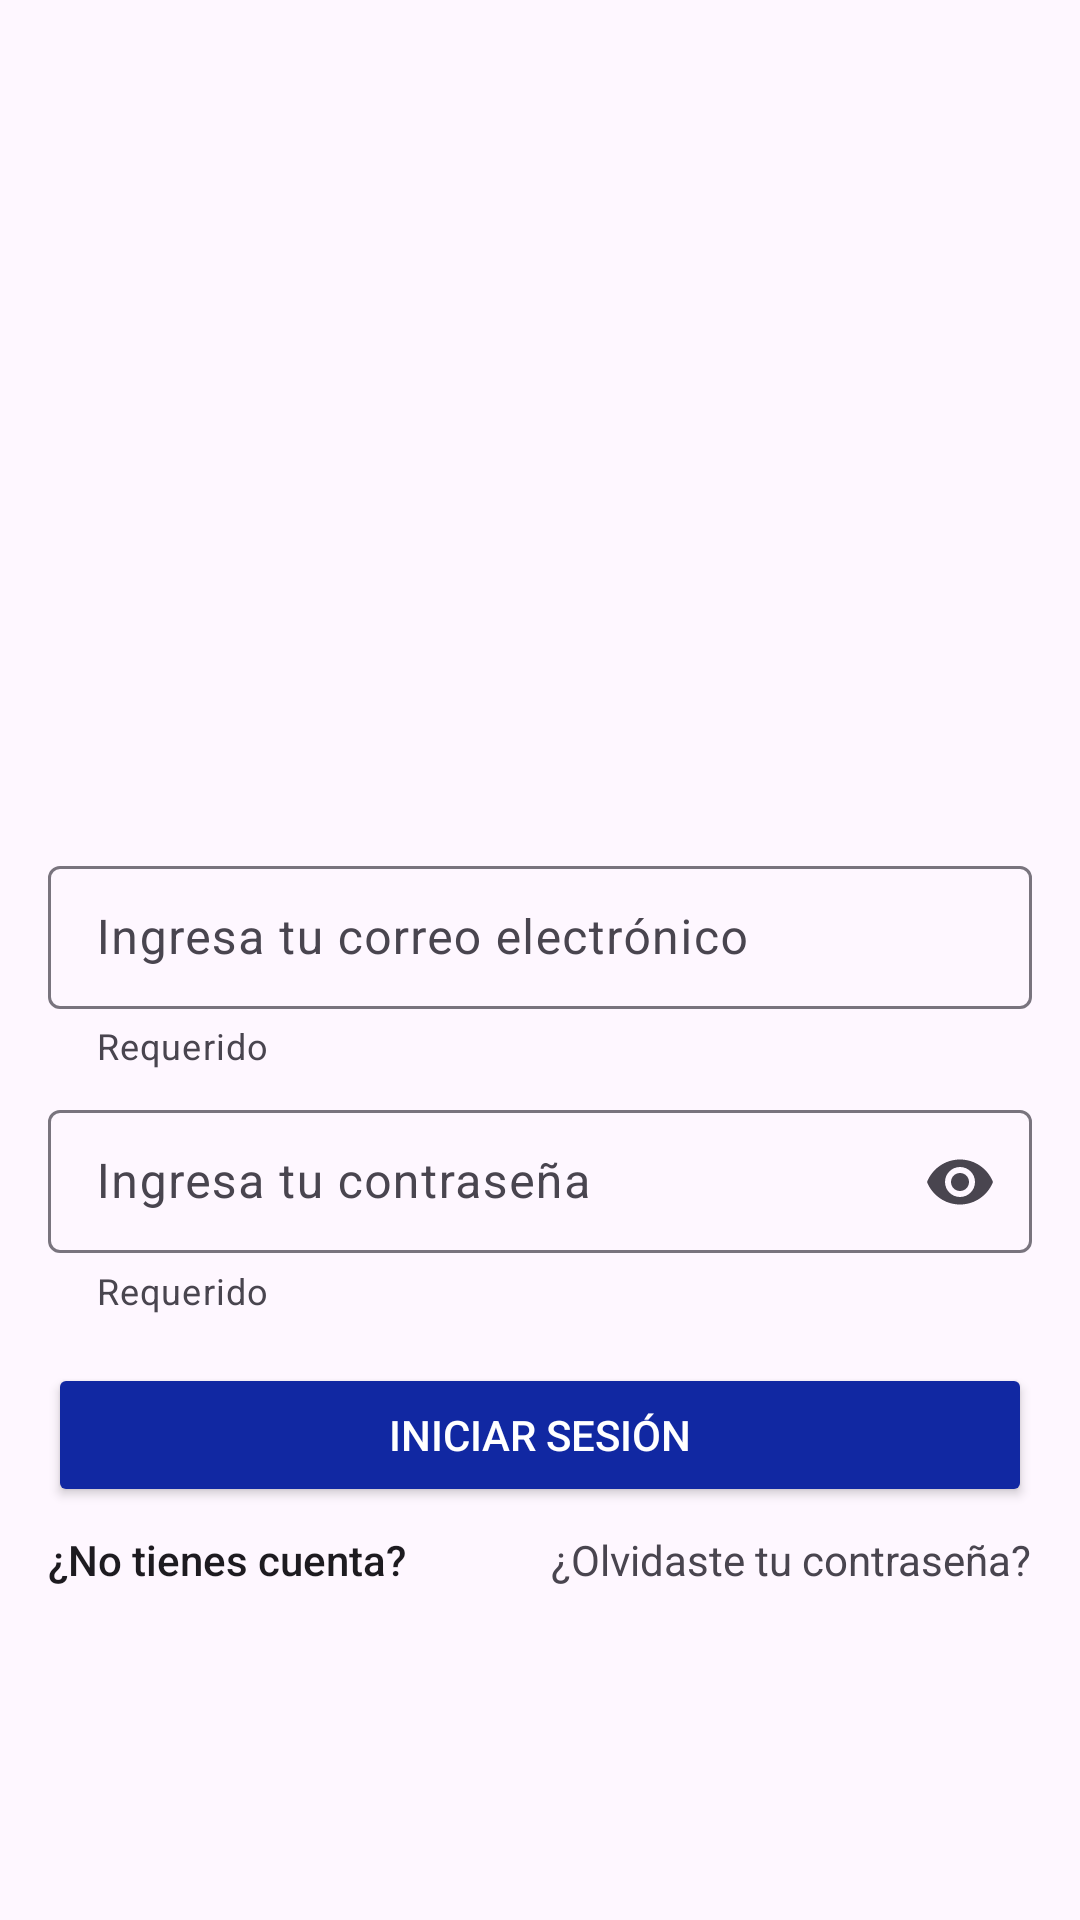

Layout XML and referenced resources for this Android screen:
<!-- AndroidManifest.xml: application theme Theme.PosTacos -->
<!-- res/layout/fragment_login.xml -->
<?xml version="1.0" encoding="utf-8"?>
<androidx.constraintlayout.widget.ConstraintLayout xmlns:android="http://schemas.android.com/apk/res/android"
    xmlns:tools="http://schemas.android.com/tools"
    android:layout_width="match_parent"
    android:layout_height="match_parent"
    xmlns:app="http://schemas.android.com/apk/res-auto"
    tools:context=".ui.fragments.LoginFragment">

    <com.google.android.material.textfield.TextInputLayout
        android:id="@+id/tilEmail"
        android:layout_width="match_parent"
        android:layout_height="wrap_content"
        app:helperText="@string/helper_required"
        android:hint="@string/et_email"
        app:endIconMode="clear_text"
        style="@style/Widget.Material3.TextInputLayout.OutlinedBox.Dense"
        app:layout_constraintTop_toTopOf="parent"
        app:layout_constraintStart_toStartOf="parent"
        app:layout_constraintEnd_toEndOf="parent"
        app:layout_constraintBottom_toBottomOf="parent"
        android:layout_marginHorizontal="@dimen/padding_default">
        <com.google.android.material.textfield.TextInputEditText
            android:id="@+id/etEmail"
            android:layout_width="match_parent"
            android:layout_height="wrap_content"
            android:inputType="textEmailAddress"/>
    </com.google.android.material.textfield.TextInputLayout>

    <com.google.android.material.textfield.TextInputLayout
        android:id="@+id/tilPassword"
        android:layout_width="match_parent"
        android:layout_height="wrap_content"
        app:helperText="@string/helper_required"
        android:hint="@string/et_password"
        app:endIconMode="password_toggle"
        style="@style/Widget.Material3.TextInputLayout.OutlinedBox.Dense"
        app:layout_constraintTop_toBottomOf="@+id/tilEmail"
        app:layout_constraintStart_toStartOf="parent"
        app:layout_constraintEnd_toEndOf="parent"
        android:layout_marginHorizontal="@dimen/padding_default"
        android:layout_marginTop="@dimen/padding_min">
        <com.google.android.material.textfield.TextInputEditText
            android:id="@+id/etPassword"
            android:layout_width="match_parent"
            android:layout_height="wrap_content"
            android:inputType="textPassword"/>
    </com.google.android.material.textfield.TextInputLayout>

    <androidx.appcompat.widget.AppCompatButton
        android:id="@+id/btnLogin"
        android:layout_width="0dp"
        android:layout_height="wrap_content"
        app:layout_constraintTop_toBottomOf="@+id/tilPassword"
        app:layout_constraintStart_toStartOf="parent"
        app:layout_constraintEnd_toEndOf="parent"
        android:layout_marginHorizontal="@dimen/padding_default"
        android:layout_marginTop="@dimen/padding_default"
        android:text="@string/btn_login"
        android:textColor="@color/white"
        android:backgroundTint="@color/blue"/>

    <TextView
        android:id="@+id/tv_sign_up"
        android:layout_width="wrap_content"
        android:layout_height="wrap_content"
        app:layout_constraintTop_toBottomOf="@+id/btnLogin"
        app:layout_constraintStart_toStartOf="@id/btnLogin"
        android:layout_marginTop="@dimen/padding_min"
        android:text="@string/tv_log_up"
        android:textAppearance="@style/TextAppearance.AppCompat.Body2"/>

    <TextView
        android:id="@+id/tvForgotPsw"
        android:layout_width="wrap_content"
        android:layout_height="wrap_content"
        app:layout_constraintTop_toBottomOf="@+id/btnLogin"
        app:layout_constraintEnd_toEndOf="@+id/btnLogin"
        android:layout_marginTop="@dimen/padding_min"
        android:text="@string/tv_forgot_psw"/>



</androidx.constraintlayout.widget.ConstraintLayout>
<!-- resources referenced by this layout -->
<resources>
  <color name="blue">#1128A2</color>
  <color name="white">#FFFFFFFF</color>
  <dimen name="padding_default">16dp</dimen>
  <dimen name="padding_min">8dp</dimen>
  <string name="btn_login">Iniciar sesión</string>
  <string name="et_email">Ingresa tu correo electrónico</string>
  <string name="et_password">Ingresa tu contraseña</string>
  <string name="helper_required">Requerido</string>
  <string name="tv_forgot_psw">¿Olvidaste tu contraseña?</string>
  <string name="tv_log_up">¿No tienes cuenta?</string>
  <style name="Theme.PosTacos" parent="Base.Theme.PosTacos" />
  <style name="Base.Theme.PosTacos" parent="Theme.Material3.DayNight.NoActionBar">
          
          
      </style>
</resources>
